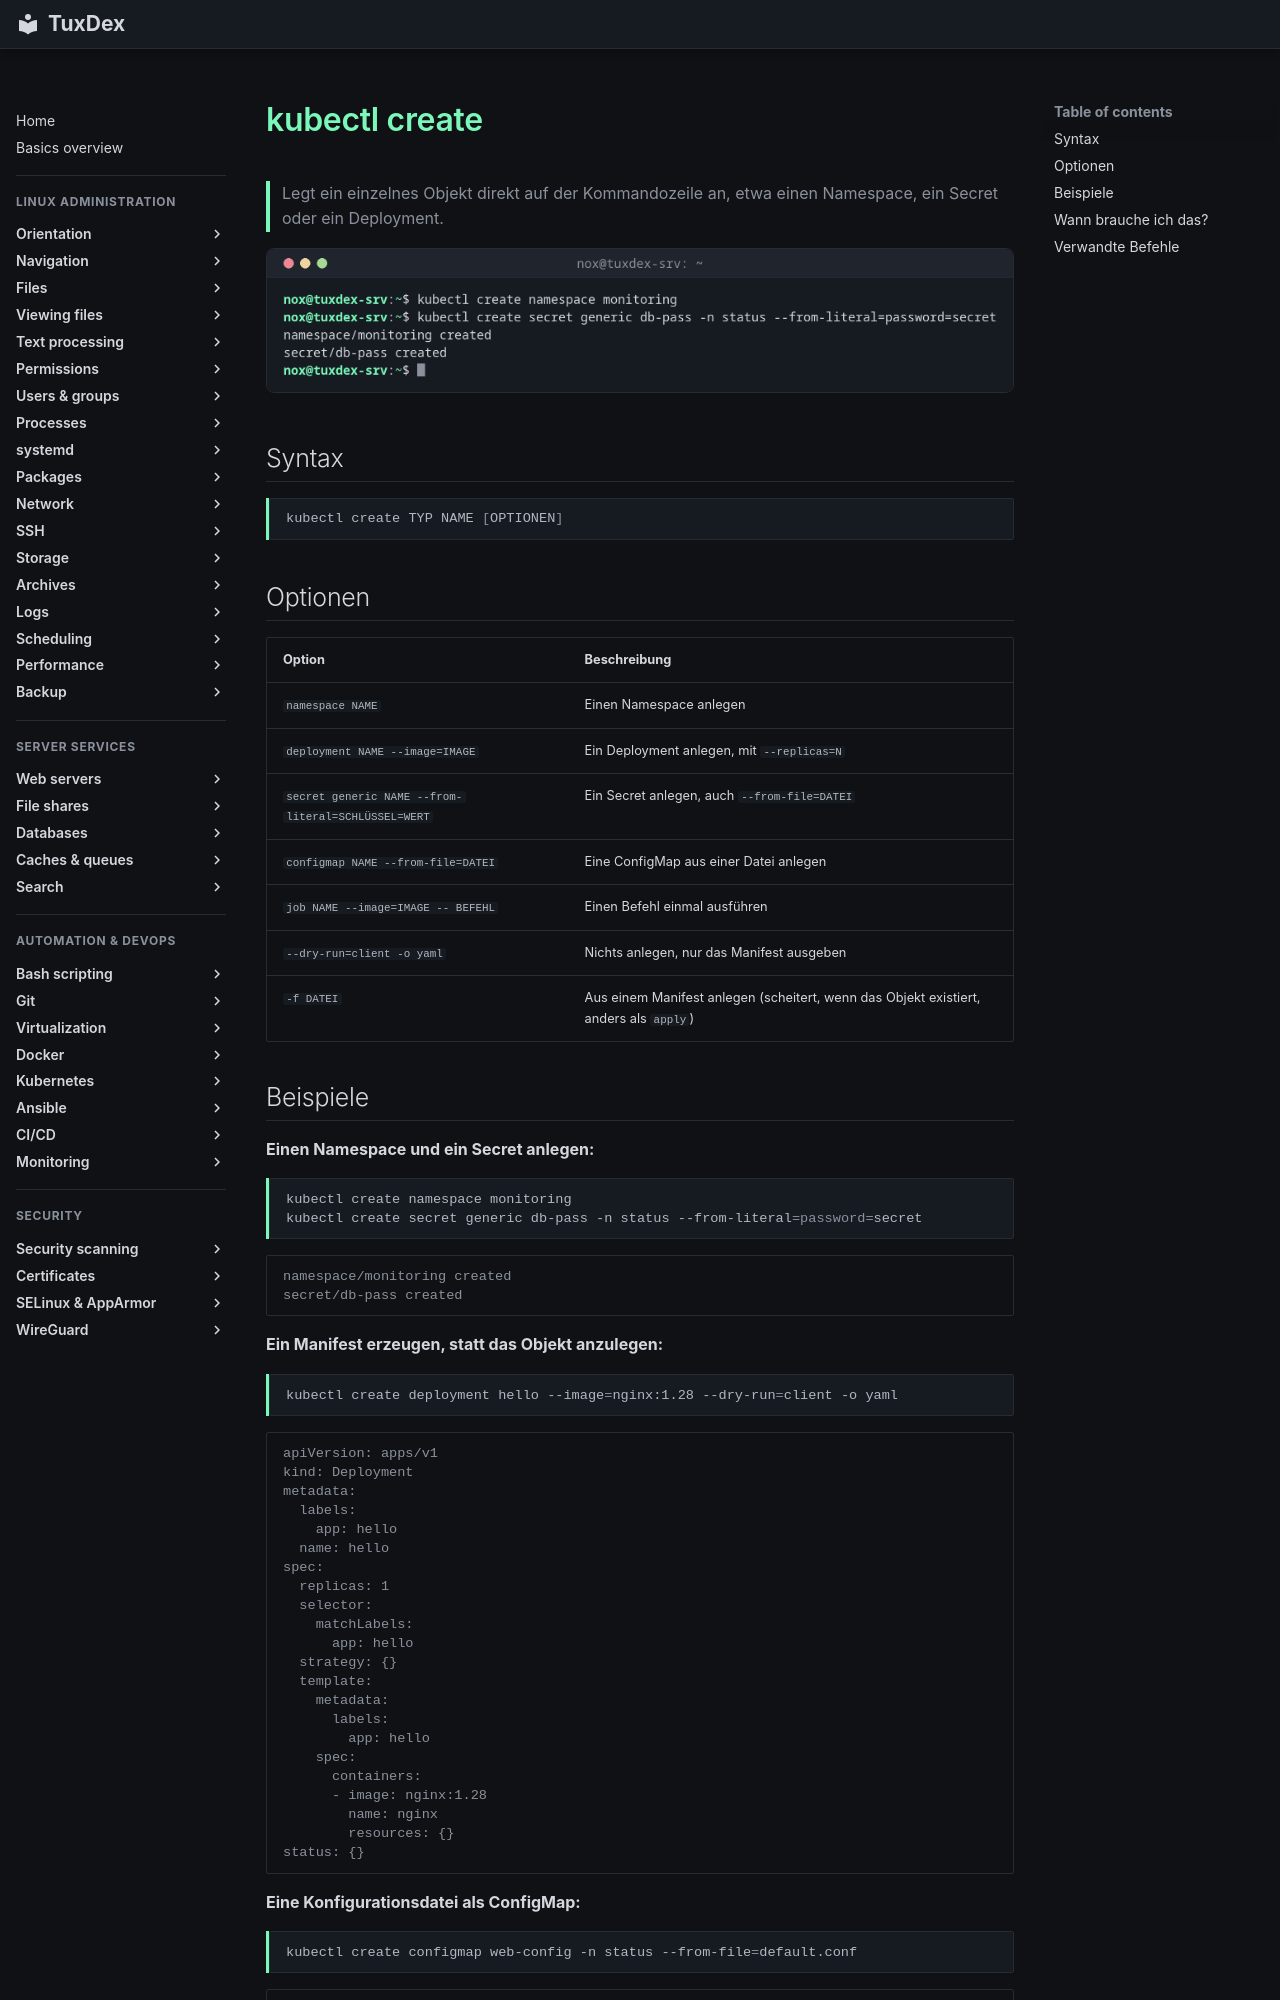

repository: Noxisan/tuxcodex · page: 20-kubernetes/kubectl-create.de/index.html · generator: mkdocs

# kubectl create

> Legt ein einzelnes Objekt direkt auf der Kommandozeile an, etwa einen Namespace, ein Secret oder ein Deployment.

![kubectl-create output](../assets/screenshots/20-kubernetes/kubectl-create.png)

## Syntax

```bash
kubectl create TYP NAME [OPTIONEN]
```

## Optionen

| Option | Beschreibung |
|--------|--------------|
| `namespace NAME` | Einen Namespace anlegen |
| `deployment NAME --image=IMAGE` | Ein Deployment anlegen, mit `--replicas=N` |
| `secret generic NAME --from-literal=SCHLÜSSEL=WERT` | Ein Secret anlegen, auch `--from-file=DATEI` |
| `configmap NAME --from-file=DATEI` | Eine ConfigMap aus einer Datei anlegen |
| `job NAME --image=IMAGE -- BEFEHL` | Einen Befehl einmal ausführen |
| `--dry-run=client -o yaml` | Nichts anlegen, nur das Manifest ausgeben |
| `-f DATEI` | Aus einem Manifest anlegen (scheitert, wenn das Objekt existiert, anders als `apply`) |

## Beispiele

**Einen Namespace und ein Secret anlegen:**

```bash
kubectl create namespace monitoring
kubectl create secret generic db-pass -n status --from-literal=password=secret
```

```text
namespace/monitoring created
secret/db-pass created
```

**Ein Manifest erzeugen, statt das Objekt anzulegen:**

```bash
kubectl create deployment hello --image=nginx:1.28 --dry-run=client -o yaml
```

```text
apiVersion: apps/v1
kind: Deployment
metadata:
  labels:
    app: hello
  name: hello
spec:
  replicas: 1
  selector:
    matchLabels:
      app: hello
  strategy: {}
  template:
    metadata:
      labels:
        app: hello
    spec:
      containers:
      - image: nginx:1.28
        name: nginx
        resources: {}
status: {}
```

**Eine Konfigurationsdatei als ConfigMap:**

```bash
kubectl create configmap web-config -n status --from-file=default.conf
```

```text
configmap/web-config created
```

**Das Objekt gibt es schon:**

```bash
kubectl create namespace status
```

```text
Error from server (AlreadyExists): namespaces "status" already exists
```
